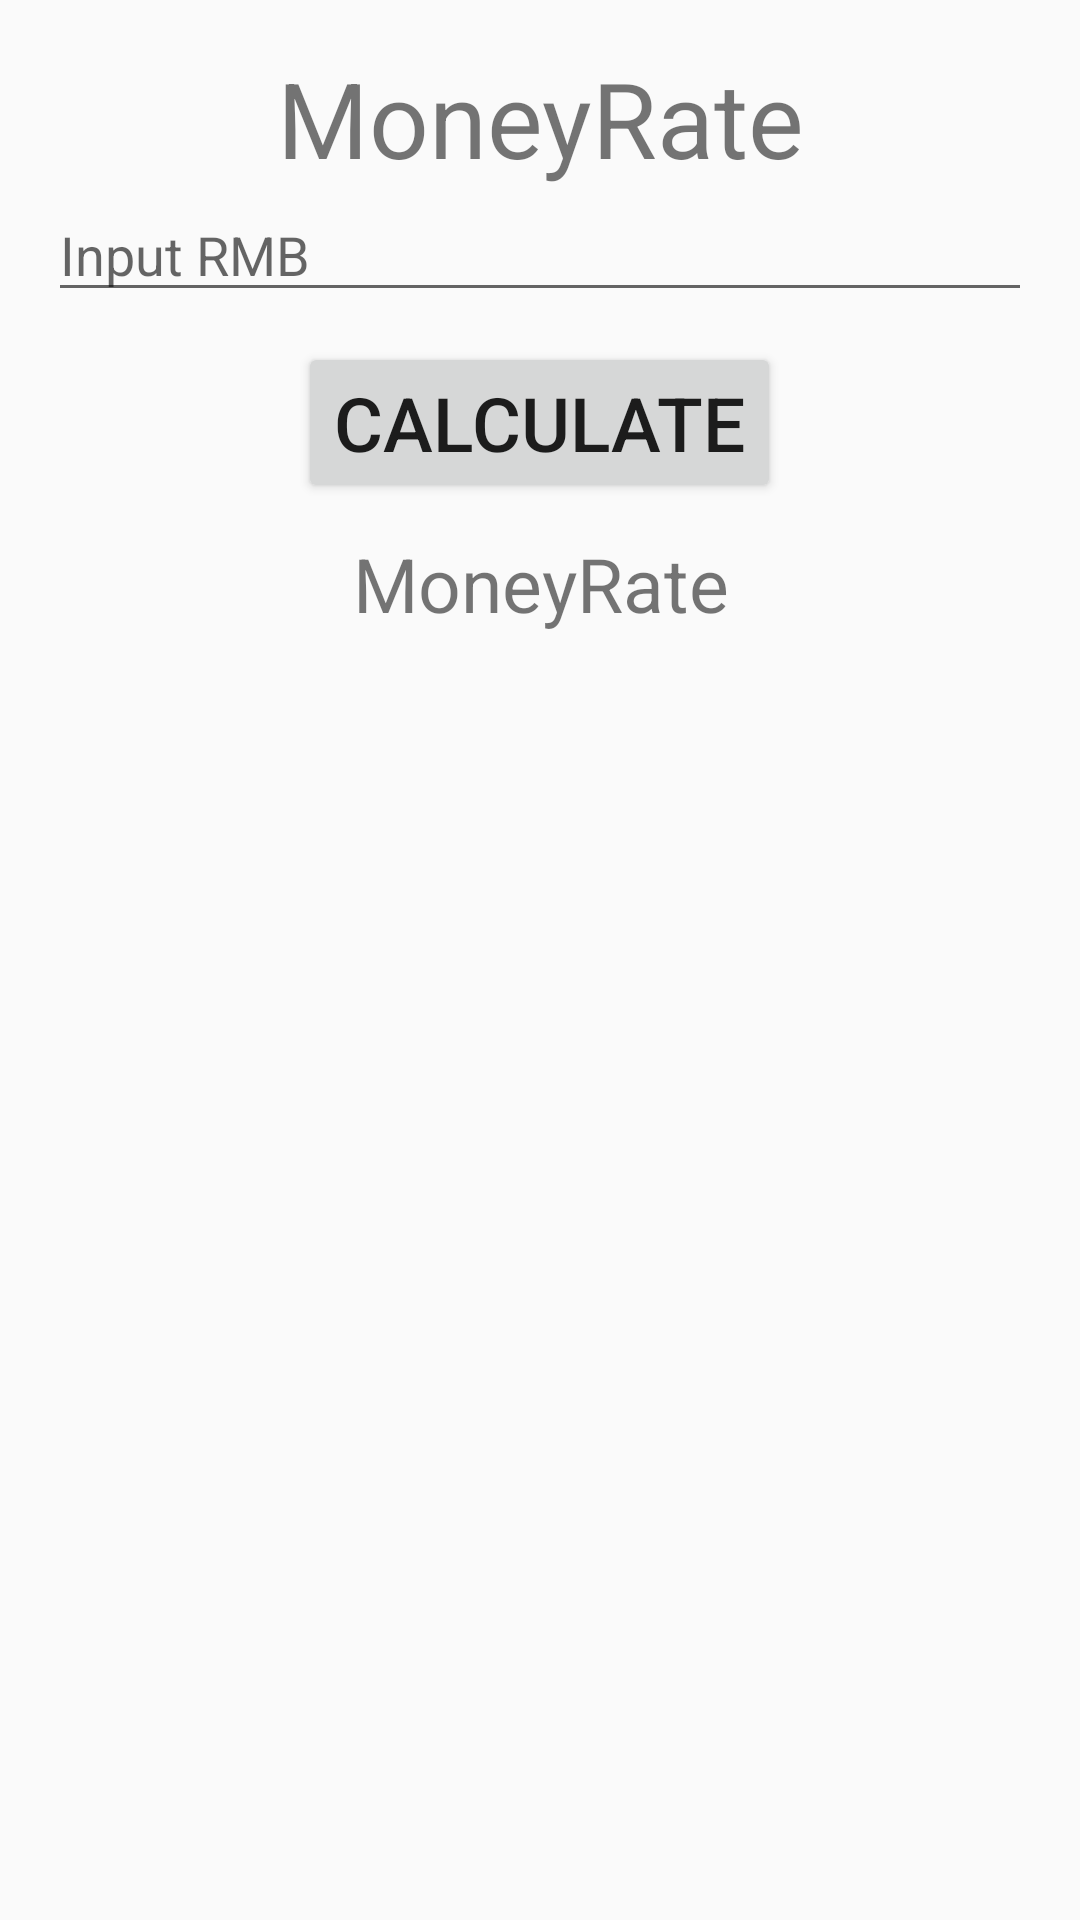

Here is an Android app screen rendered from its layout file. Give the layout XML and the strings, colors and styles it references.
<!-- AndroidManifest.xml: application theme AppTheme -->
<!-- res/layout/activity_rate_calc.xml -->
<?xml version="1.0" encoding="utf-8"?>
<LinearLayout xmlns:android="http://schemas.android.com/apk/res/android"
    android:id="@+id/activity_rate_calc"
    android:layout_width="match_parent"
    android:layout_height="match_parent"
    android:paddingTop="16dp"
    android:paddingRight="16dp"
    android:paddingLeft="16dp"
    android:paddingBottom="16dp"
    android:orientation="vertical">

    <TextView
        android:id="@+id/title2"
        android:textSize="35sp"
        android:gravity="center"
        android:text="@string/app_name"
        android:layout_width="match_parent"
        android:layout_height="wrap_content"/>
    
    <EditText
        android:id="@+id/inp2"
        android:layout_width="match_parent"
        android:layout_height="wrap_content"
        android:inputType="numberDecimal"
        android:hint="@string/rmb_hint_label"/>

    <Button
        android:id="@+id/bt2"
        android:layout_width="wrap_content"
        android:layout_height="wrap_content"
        android:layout_gravity="center"
        android:text="@string/str13"
        android:textSize="25sp"
        android:layout_marginTop="10dp"/>

    <TextView
        android:id="@+id/show2"
        android:text="@string/app_name"
        android:textSize="25sp"
        android:gravity="center"
        android:layout_width="match_parent"
        android:layout_height="wrap_content"
        android:layout_marginTop="10dp"/>

</LinearLayout>
<!-- resources referenced by this layout -->
<resources>
  <string name="app_name">MoneyRate</string>
  <string name="rmb_hint_label">Input RMB</string>
  <string name="str13">Calculate</string>
  <style name="AppTheme" parent="Theme.AppCompat.Light.DarkActionBar">
          
          <item name="colorPrimary">@color/colorPrimary</item>
          <item name="colorPrimaryDark">@color/colorPrimaryDark</item>
          <item name="colorAccent">@color/colorAccent</item>
      </style>
  <!-- not gathered from this repository: default colours our renderer supplied (Android Studio template values) -->
  <color name="colorPrimary">#FF6200EE</color>
  <color name="colorPrimaryDark">#FF3700B3</color>
  <color name="colorAccent">#FF03DAC5</color>
</resources>
